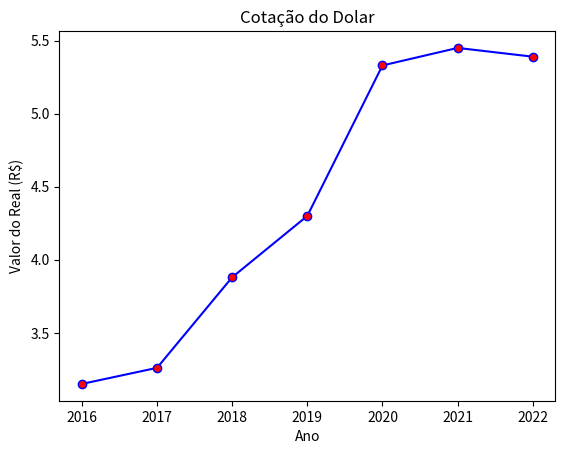

The script that saved this image:
#Plote os dados a seguir em um grafico com linhas:
#Valor do real em relação ao dolar (dados ficticios)
#2016: 3,15
#2017: 3,26
#2018: 3,88
#2019: 4,30
#2020: 5,33
#2021: 5,45
#2022: 5,39

import matplotlib.pyplot as plt
import numpy as np

x = np.arange(2016, 2023)
y = np.array([3.15,3.26,3.88,4.30,5.33,5.45,5.39])

plt.xlabel('Ano')
plt.ylabel('Valor do Real (R$)')
plt.title('Cotação do Dolar')
plt.plot(x,y , color='b', mfc='r', marker='o')
print(plt.show())